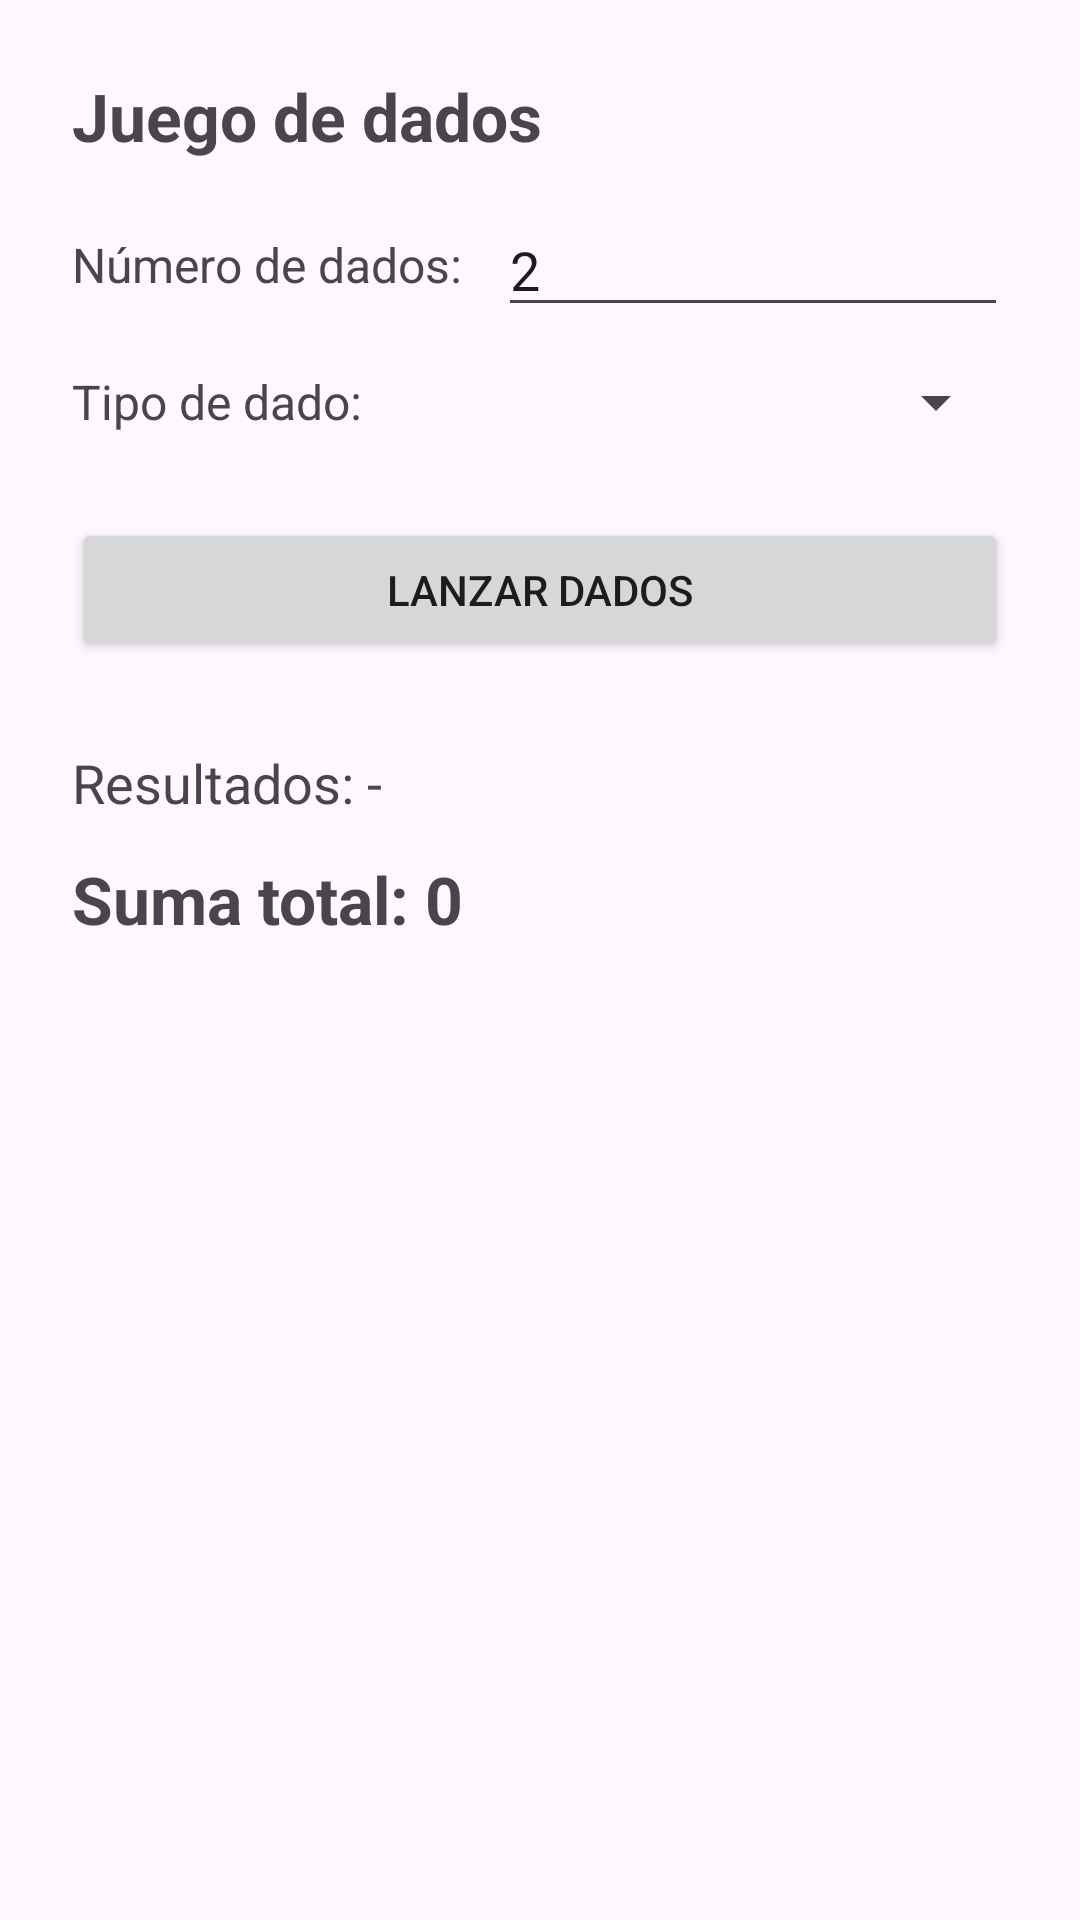

Layout XML and referenced resources for this Android screen:
<!-- AndroidManifest.xml: application theme Theme.AppTrimestre1_AlejandroPedraza -->
<!-- res/layout/activity_dados.xml -->
<?xml version="1.0" encoding="utf-8"?>
<androidx.constraintlayout.widget.ConstraintLayout xmlns:android="http://schemas.android.com/apk/res/android"
    xmlns:app="http://schemas.android.com/apk/res-auto"
    xmlns:tools="http://schemas.android.com/tools"
    android:id="@+id/main"
    android:layout_width="match_parent"
    android:layout_height="match_parent"
    android:padding="24dp"
    tools:context=".dados.DadosActivity">

    <TextView
        android:id="@+id/tvSaludoDados"
        android:layout_width="0dp"
        android:layout_height="wrap_content"
        android:text="Juego de dados"
        android:textSize="22sp"
        android:textStyle="bold"
        app:layout_constraintEnd_toEndOf="parent"
        app:layout_constraintStart_toStartOf="parent"
        app:layout_constraintTop_toTopOf="parent" />

    <TextView
        android:id="@+id/tvNumDados"
        android:layout_width="wrap_content"
        android:layout_height="wrap_content"
        android:layout_marginTop="24dp"
        android:text="Número de dados:"
        android:textSize="16sp"
        app:layout_constraintStart_toStartOf="parent"
        app:layout_constraintTop_toBottomOf="@+id/tvSaludoDados" />

    <EditText
        android:id="@+id/etCantidadDados"
        android:layout_width="0dp"
        android:layout_height="wrap_content"
        android:layout_marginStart="12dp"
        android:hint="Ej. 3"
        android:inputType="number"
        android:text="2"
        app:layout_constraintBottom_toBottomOf="@+id/tvNumDados"
        app:layout_constraintEnd_toEndOf="parent"
        app:layout_constraintStart_toEndOf="@+id/tvNumDados"
        app:layout_constraintTop_toTopOf="@+id/tvNumDados" />

    <TextView
        android:id="@+id/tvTipoDado"
        android:layout_width="wrap_content"
        android:layout_height="wrap_content"
        android:layout_marginTop="24dp"
        android:text="Tipo de dado:"
        android:textSize="16sp"
        app:layout_constraintStart_toStartOf="parent"
        app:layout_constraintTop_toBottomOf="@+id/tvNumDados" />

    <Spinner
        android:id="@+id/spTipoDado"
        android:layout_width="0dp"
        android:layout_height="wrap_content"
        android:layout_marginStart="12dp"
        app:layout_constraintBottom_toBottomOf="@+id/tvTipoDado"
        app:layout_constraintEnd_toEndOf="parent"
        app:layout_constraintStart_toEndOf="@+id/tvTipoDado"
        app:layout_constraintTop_toTopOf="@+id/tvTipoDado" />

    <Button
        android:id="@+id/btnTirar"
        android:layout_width="0dp"
        android:layout_height="wrap_content"
        android:layout_marginTop="28dp"
        android:text="Lanzar dados"
        app:layout_constraintEnd_toEndOf="parent"
        app:layout_constraintStart_toStartOf="parent"
        app:layout_constraintTop_toBottomOf="@+id/tvTipoDado" />

    <TextView
        android:id="@+id/tvResultadosIndividuales"
        android:layout_width="0dp"
        android:layout_height="wrap_content"
        android:layout_marginTop="28dp"
        android:text="Resultados: -"
        android:textSize="18sp"
        app:layout_constraintEnd_toEndOf="parent"
        app:layout_constraintStart_toStartOf="parent"
        app:layout_constraintTop_toBottomOf="@+id/btnTirar" />

    <TextView
        android:id="@+id/tvSumaDados"
        android:layout_width="0dp"
        android:layout_height="wrap_content"
        android:layout_marginTop="12dp"
        android:text="Suma total: 0"
        android:textSize="22sp"
        android:textStyle="bold"
        app:layout_constraintEnd_toEndOf="parent"
        app:layout_constraintStart_toStartOf="parent"
        app:layout_constraintTop_toBottomOf="@+id/tvResultadosIndividuales" />

</androidx.constraintlayout.widget.ConstraintLayout>
<!-- resources referenced by this layout -->
<resources>
  <style name="Theme.AppTrimestre1_AlejandroPedraza" parent="Base.Theme.AppTrimestre1_AlejandroPedraza" />
  <style name="Base.Theme.AppTrimestre1_AlejandroPedraza" parent="Theme.Material3.DayNight.NoActionBar">
          
          
      </style>
</resources>
